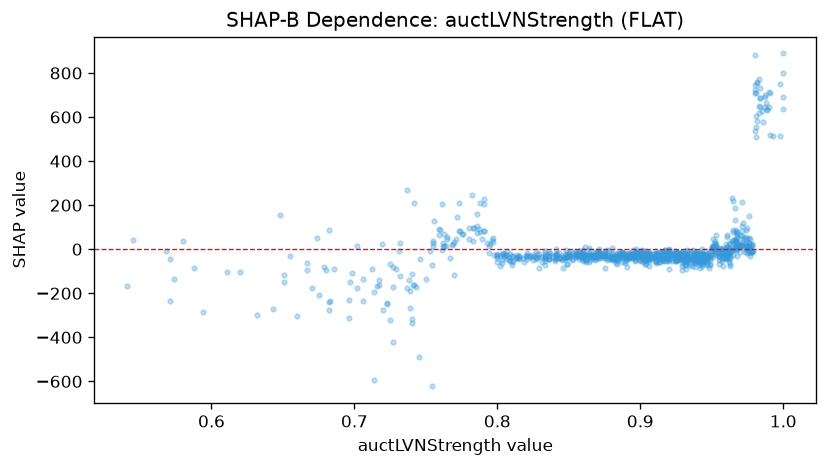

Data behind this chart, as committed beside it:
feature_value, shap_value
0.836, -44.99
0.907, -36.59
0.679, -80.99
0.867, -36.9
0.88, 3.986
0.984, 688.3
0.912, -31.83
0.91, -51.81
0.804, -15.13
0.981, 708.5
0.848, -33.48
0.915, -13.03
0.957, -17.16
0.914, -28.83
0.898, -26.37
0.951, 44.81
0.898, -26.5
0.893, -22.04
0.841, -37.78
0.815, -30.91
0.97, -11.7
0.931, -64.9
0.86, -38.75
0.863, -24.44
0.905, -18.56
0.932, -21.36
0.966, 42.08
0.805, -26.51
0.914, -44.87
0.94, -18.71
0.956, 0.6875
0.947, -20.14
0.971, 17.77
0.754, -70.38
0.929, -30.38
0.783, 39.16
0.864, -34.27
0.873, -29.49
0.789, 48.59
0.914, -37.44
0.786, 158.8
0.935, -47.51
0.962, 7.688
0.885, -36.73
0.988, 665.6
0.755, 29.27
0.732, -122.7
0.939, -34.19
0.946, -23.03
0.871, -16.31
0.906, -21.48
0.899, -33.07
0.976, 29.81
0.914, -57.47
0.977, -15.26
0.902, -24.4
0.85, -12.59
0.903, -17.38
0.741, -160.5
0.738, -138.4
... 981 more rows
